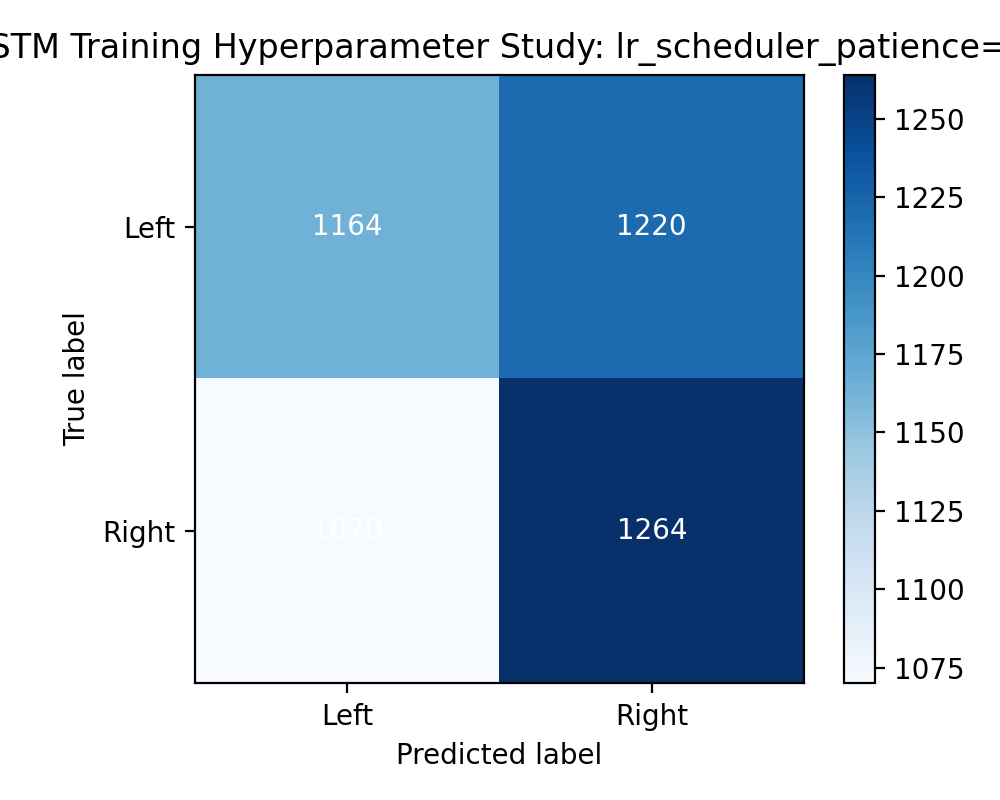

The data file committed next to this chart (first rows):
1164, 1220
1070, 1264
